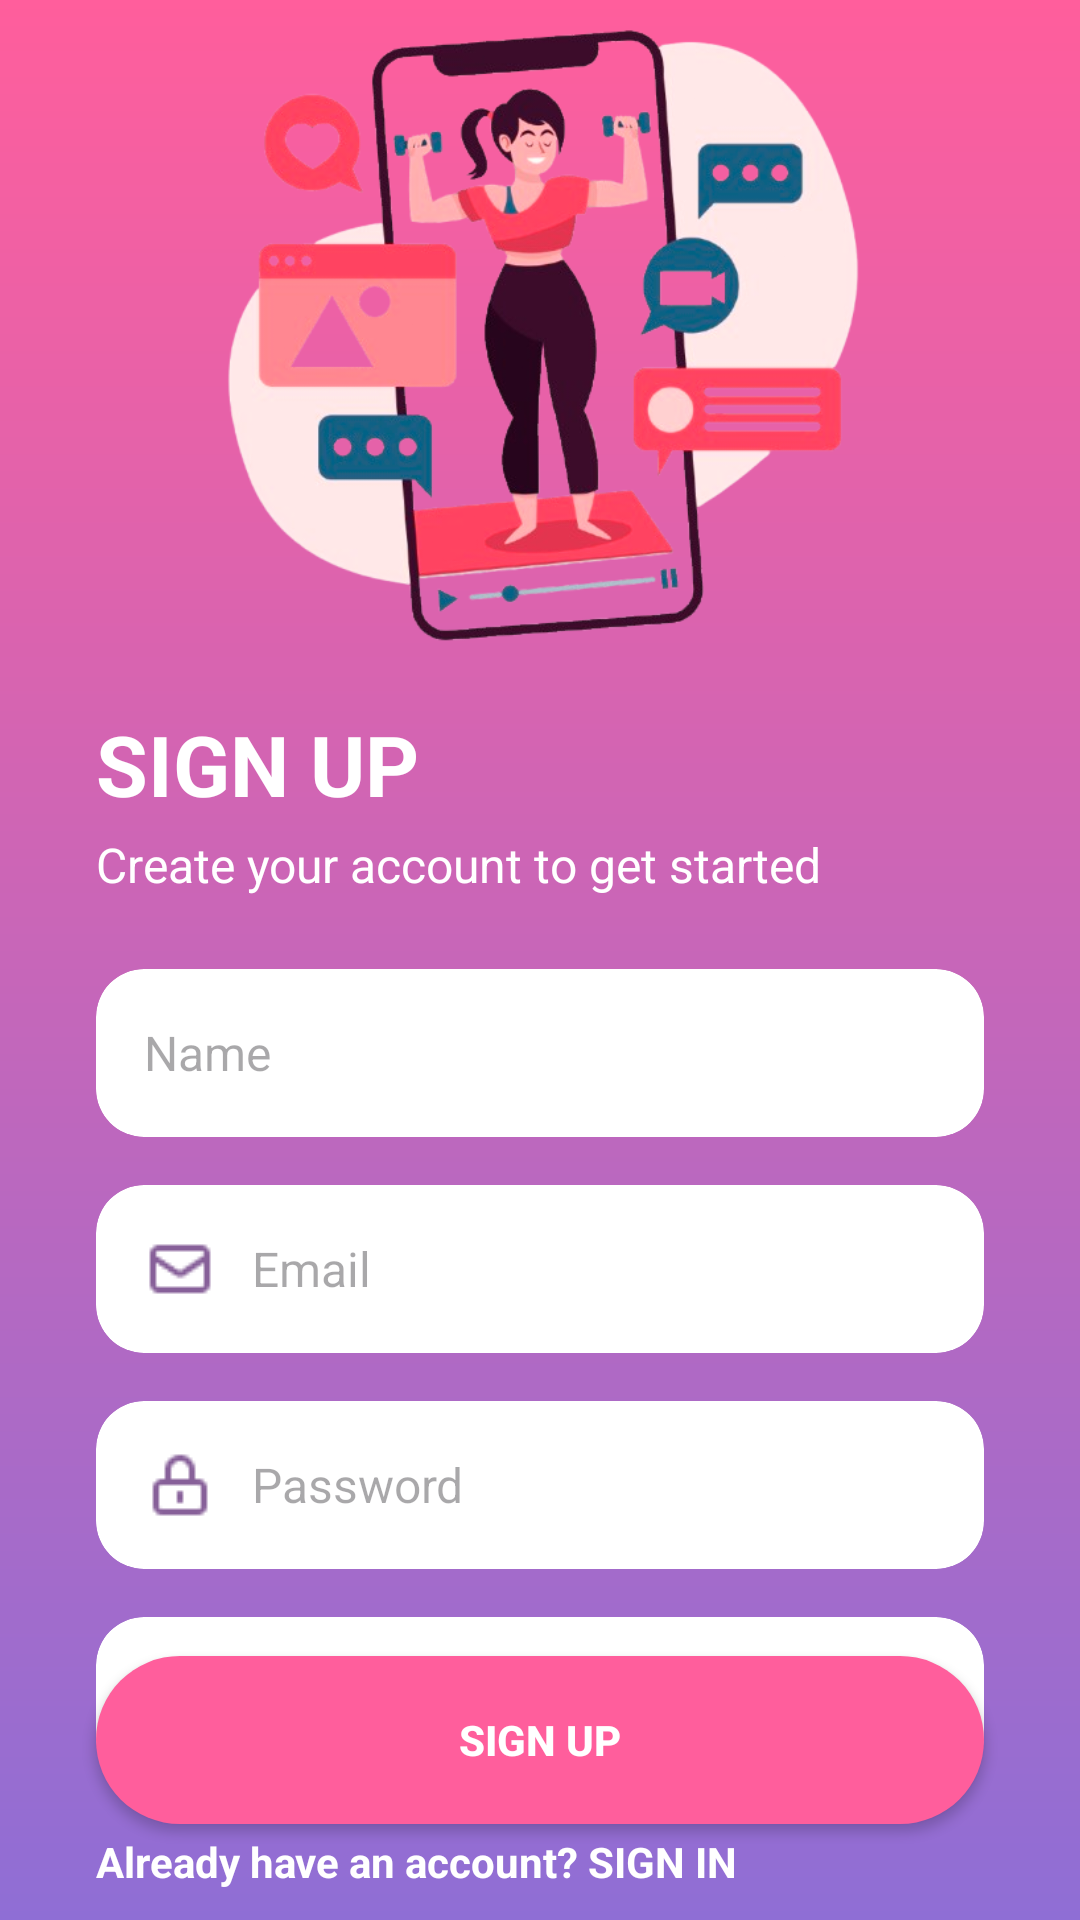

The Android layout XML behind this screen, and the referenced resources:
<!-- AndroidManifest.xml: application theme Theme.QuestOut -->
<!-- res/layout/activity_signup.xml -->
<?xml version="1.0" encoding="utf-8"?>
<androidx.constraintlayout.widget.ConstraintLayout xmlns:android="http://schemas.android.com/apk/res/android"
    xmlns:app="http://schemas.android.com/apk/res-auto"
    android:layout_width="match_parent"
    android:layout_height="match_parent"
    android:background="@drawable/bg_gradient">

    
    <ImageView
        android:id="@+id/signupIllustration"
        android:layout_width="0dp"
        android:layout_height="220dp"
        android:src="@drawable/signup_illustration"
        android:scaleType="fitCenter"
        app:layout_constraintTop_toTopOf="parent"
        app:layout_constraintStart_toStartOf="parent"
        app:layout_constraintEnd_toEndOf="parent"
        android:layout_marginTop="0dp"
        android:layout_marginStart="0dp"
        android:layout_marginEnd="0dp"/>

    
    <TextView
        android:id="@+id/signupTitle"
        android:layout_width="wrap_content"
        android:layout_height="wrap_content"
        android:text="SIGN UP"
        android:textColor="#FFF"
        android:textSize="28sp"
        android:textStyle="bold"
        app:layout_constraintTop_toBottomOf="@id/signupIllustration"
        app:layout_constraintStart_toStartOf="parent"
        android:layout_marginTop="16dp"
        android:layout_marginStart="32dp"/>

    
    <TextView
        android:id="@+id/signupSubtitle"
        android:layout_width="wrap_content"
        android:layout_height="wrap_content"
        android:text="Create your account to get started"
        android:textColor="#FFF"
        android:textSize="16sp"
        app:layout_constraintTop_toBottomOf="@id/signupTitle"
        app:layout_constraintStart_toStartOf="parent"
        android:layout_marginTop="4dp"
        android:layout_marginStart="32dp"/>

    
    <androidx.cardview.widget.CardView
        android:id="@+id/nameCard"
        android:layout_width="0dp"
        android:layout_height="56dp"
        app:cardCornerRadius="16dp"
        app:cardElevation="0dp"
        app:layout_constraintTop_toBottomOf="@id/signupSubtitle"
        app:layout_constraintStart_toStartOf="parent"
        app:layout_constraintEnd_toEndOf="parent"
        android:layout_marginTop="24dp"
        android:layout_marginStart="32dp"
        android:layout_marginEnd="32dp">
        <LinearLayout
            android:layout_width="match_parent"
            android:layout_height="match_parent"
            android:orientation="horizontal"
            android:gravity="center_vertical">
            <EditText
                android:id="@+id/name"
                android:layout_width="match_parent"
                android:layout_height="wrap_content"
                android:hint="Name"
                android:background="@android:color/transparent"
                android:textColor="#333"
                android:textSize="16sp"
                android:paddingStart="16dp"
                android:paddingEnd="16dp"/>
        </LinearLayout>
    </androidx.cardview.widget.CardView>

    
    <androidx.cardview.widget.CardView
        android:id="@+id/emailCard"
        android:layout_width="0dp"
        android:layout_height="56dp"
        app:cardCornerRadius="16dp"
        app:cardElevation="0dp"
        app:layout_constraintTop_toBottomOf="@id/nameCard"
        app:layout_constraintStart_toStartOf="parent"
        app:layout_constraintEnd_toEndOf="parent"
        android:layout_marginTop="16dp"
        android:layout_marginStart="32dp"
        android:layout_marginEnd="32dp">
        <LinearLayout
            android:layout_width="match_parent"
            android:layout_height="match_parent"
            android:orientation="horizontal"
            android:gravity="center_vertical">
            <ImageView
                android:layout_width="24dp"
                android:layout_height="24dp"
                android:src="@drawable/ic_email"
                android:layout_marginStart="16dp"/>
            <EditText
                android:id="@+id/email"
                android:layout_width="0dp"
                android:layout_height="wrap_content"
                android:layout_weight="1"
                android:hint="Email"
                android:background="@android:color/transparent"
                android:inputType="textEmailAddress"
                android:textColor="#333"
                android:textSize="16sp"
                android:paddingStart="12dp"
                android:paddingEnd="16dp"/>
        </LinearLayout>
    </androidx.cardview.widget.CardView>

    
    <androidx.cardview.widget.CardView
        android:id="@+id/passwordCard"
        android:layout_width="0dp"
        android:layout_height="56dp"
        app:cardCornerRadius="16dp"
        app:cardElevation="0dp"
        app:layout_constraintTop_toBottomOf="@id/emailCard"
        app:layout_constraintStart_toStartOf="parent"
        app:layout_constraintEnd_toEndOf="parent"
        android:layout_marginTop="16dp"
        android:layout_marginStart="32dp"
        android:layout_marginEnd="32dp">
        <LinearLayout
            android:layout_width="match_parent"
            android:layout_height="match_parent"
            android:orientation="horizontal"
            android:gravity="center_vertical">
            <ImageView
                android:layout_width="24dp"
                android:layout_height="24dp"
                android:src="@drawable/ic_lock"
                android:layout_marginStart="16dp"/>
            <EditText
                android:id="@+id/password"
                android:layout_width="0dp"
                android:layout_height="wrap_content"
                android:layout_weight="1"
                android:hint="Password"
                android:background="@android:color/transparent"
                android:inputType="textPassword"
                android:textColor="#333"
                android:textSize="16sp"
                android:paddingStart="12dp"
                android:paddingEnd="16dp"/>
        </LinearLayout>
    </androidx.cardview.widget.CardView>

    
    <androidx.cardview.widget.CardView
        android:id="@+id/confirmPasswordCard"
        android:layout_width="0dp"
        android:layout_height="56dp"
        app:cardCornerRadius="16dp"
        app:cardElevation="0dp"
        app:layout_constraintTop_toBottomOf="@id/passwordCard"
        app:layout_constraintStart_toStartOf="parent"
        app:layout_constraintEnd_toEndOf="parent"
        android:layout_marginTop="16dp"
        android:layout_marginStart="32dp"
        android:layout_marginEnd="32dp">
        <LinearLayout
            android:layout_width="match_parent"
            android:layout_height="match_parent"
            android:orientation="horizontal"
            android:gravity="center_vertical">
            <ImageView
                android:layout_width="24dp"
                android:layout_height="24dp"
                android:src="@drawable/ic_lock"
                android:layout_marginStart="16dp"/>
            <EditText
                android:id="@+id/confirmPassword"
                android:layout_width="0dp"
                android:layout_height="wrap_content"
                android:layout_weight="1"
                android:hint="Confirm Password"
                android:background="@android:color/transparent"
                android:inputType="textPassword"
                android:textColor="#333"
                android:textSize="16sp"
                android:paddingStart="12dp"
                android:paddingEnd="16dp"/>
        </LinearLayout>
    </androidx.cardview.widget.CardView>

    
    <TextView
        android:id="@+id/backToLoginLink"
        android:layout_width="wrap_content"
        android:layout_height="wrap_content"
        android:text="Already have an account? SIGN IN"
        android:textColor="#FFF"
        android:textStyle="bold"
        app:layout_constraintTop_toBottomOf="@id/confirmPasswordCard"
        app:layout_constraintStart_toStartOf="parent"
        android:layout_marginTop="16dp"
        android:layout_marginStart="32dp"/>

    
    <Button
        android:id="@+id/signUpBtn"
        android:layout_width="0dp"
        android:layout_height="56dp"
        android:text="SIGN UP"
        android:backgroundTint="#FF5E9C"
        android:textColor="#FFF"
        android:textStyle="bold"
        app:layout_constraintBottom_toBottomOf="parent"
        app:layout_constraintStart_toStartOf="parent"
        app:layout_constraintEnd_toEndOf="parent"
        android:layout_marginBottom="32dp"
        android:layout_marginStart="32dp"
        android:layout_marginEnd="32dp"
        android:background="@drawable/rounded_button_bg"/>

</androidx.constraintlayout.widget.ConstraintLayout>
<!-- resources referenced by this layout -->
<resources>
  <!-- drawable bg_gradient (drawable) -->
  <?xml version="1.0" encoding="utf-8"?>
  <shape xmlns:android="http://schemas.android.com/apk/res/android">
      <gradient
          android:type="linear"
          android:angle="270"
          android:startColor="#FF5E9C"
          android:endColor="#8F6ED5"
          android:gradientRadius="500"
          android:dither="true"/>
  </shape>
  <!-- drawable ic_email: png bitmap (drawable, 460 bytes) -->
  <!-- drawable ic_lock: png bitmap (drawable, 481 bytes) -->
  <!-- drawable rounded_button_bg (drawable) -->
  <?xml version="1.0" encoding="utf-8"?>
  <shape xmlns:android="http://schemas.android.com/apk/res/android" android:shape="rectangle">
      <solid android:color="#8F6ED5"/>
      <corners android:radius="28dp"/>
  </shape>
  <!-- drawable signup_illustration: png bitmap (drawable, 179852 bytes) -->
  <style name="Theme.QuestOut" parent="Base.Theme.QuestOut" />
  <style name="Base.Theme.QuestOut" parent="Theme.Material3.DayNight.NoActionBar">
          
          
      </style>
</resources>
